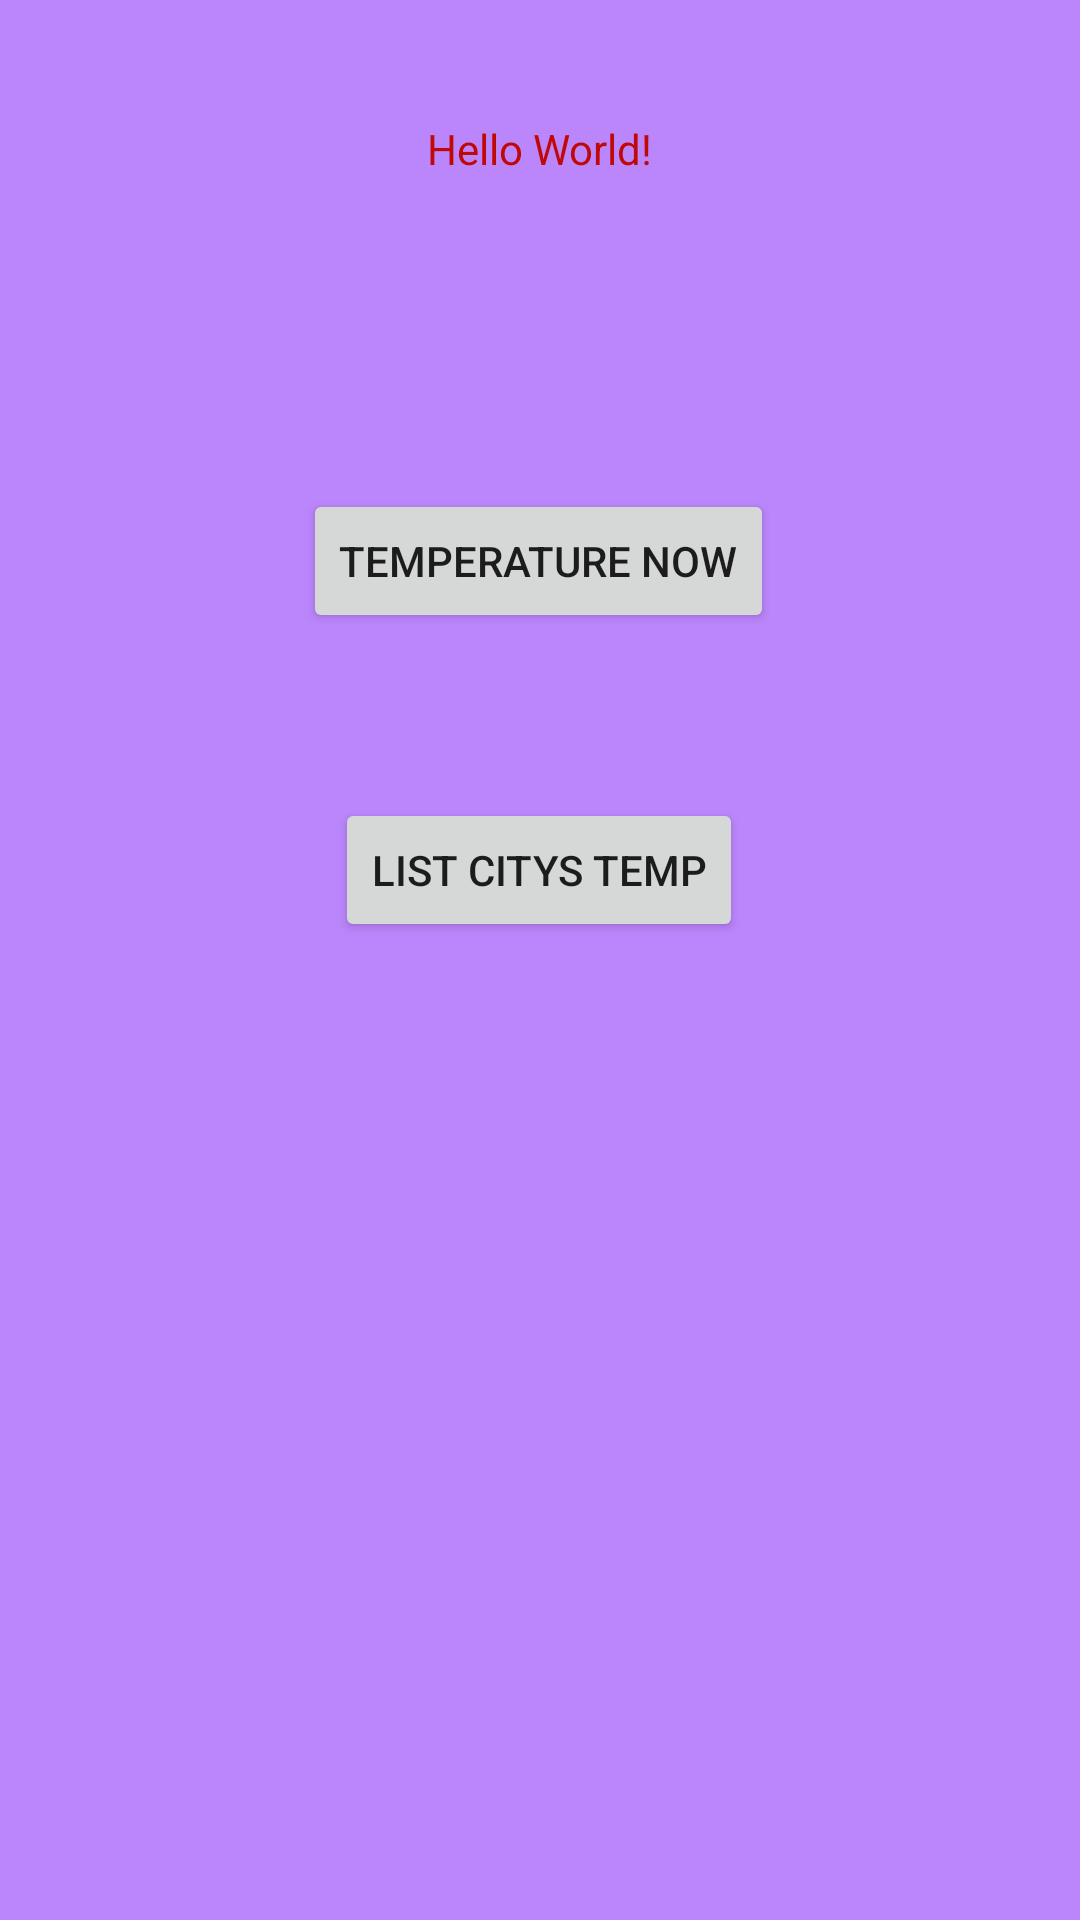

Layout XML and referenced resources for this Android screen:
<!-- AndroidManifest.xml: application theme Theme.TwoLabKotlin -->
<!-- res/layout/activity_main.xml -->
<?xml version="1.0" encoding="utf-8"?>
<androidx.constraintlayout.widget.ConstraintLayout xmlns:android="http://schemas.android.com/apk/res/android"
    xmlns:app="http://schemas.android.com/apk/res-auto"
    xmlns:tools="http://schemas.android.com/tools"
    android:layout_width="match_parent"
    android:layout_height="match_parent"
    android:background="@color/purple_200"
    tools:context=".MainActivity">

    <TextView
        android:id="@+id/textView"
        android:textColor="#BF0808"
        android:layout_width="wrap_content"
        android:layout_height="wrap_content"
        android:layout_marginTop="40dp"
        android:text="Hello World!"
        app:layout_constraintEnd_toEndOf="parent"
        app:layout_constraintStart_toStartOf="parent"
        app:layout_constraintTop_toTopOf="parent" />

    <Button
        android:id="@+id/getNowBtn"
        android:layout_width="wrap_content"
        android:layout_height="wrap_content"
        android:layout_marginTop="104dp"
        android:text="@string/temperature_now"
        app:layout_constraintEnd_toEndOf="parent"
        app:layout_constraintHorizontal_bias="0.498"
        app:layout_constraintStart_toStartOf="parent"
        app:layout_constraintTop_toBottomOf="@+id/textView" />

    <Button
        android:id="@+id/getListBtn"
        android:layout_width="wrap_content"
        android:layout_height="wrap_content"
        android:text="@string/list_citys_temp"
        app:layout_constraintBottom_toBottomOf="parent"
        app:layout_constraintEnd_toEndOf="parent"
        app:layout_constraintHorizontal_bias="0.498"
        app:layout_constraintStart_toStartOf="parent"
        app:layout_constraintTop_toBottomOf="@+id/getNowBtn"
        app:layout_constraintVertical_bias="0.144" />

</androidx.constraintlayout.widget.ConstraintLayout>
<!-- resources referenced by this layout -->
<resources>
  <string name="list_citys_temp">List citys temp</string>
  <string name="temperature_now">Temperature Now</string>
  <style name="Theme.TwoLabKotlin" parent="Theme.MaterialComponents.DayNight.DarkActionBar">
          
          <item name="colorPrimary">@color/purple_500</item>
          <item name="colorPrimaryVariant">@color/purple_700</item>
          <item name="colorOnPrimary">@color/white</item>
          
          <item name="colorSecondary">@color/teal_200</item>
          <item name="colorSecondaryVariant">@color/teal_700</item>
          <item name="colorOnSecondary">@color/black</item>
          
          <item name="android:statusBarColor" tools:targetApi="l">?attr/colorPrimaryVariant</item>
          
      </style>
  <!-- not gathered from this repository: default colours our renderer supplied (Android Studio template values) -->
  <color name="purple_200">#FFBB86FC</color>
  <color name="purple_500">#FF6200EE</color>
  <color name="purple_700">#FF3700B3</color>
  <color name="teal_200">#FF03DAC5</color>
  <color name="teal_700">#FF018786</color>
  <color name="black">#FF000000</color>
  <color name="white">#FFFFFFFF</color>
</resources>
